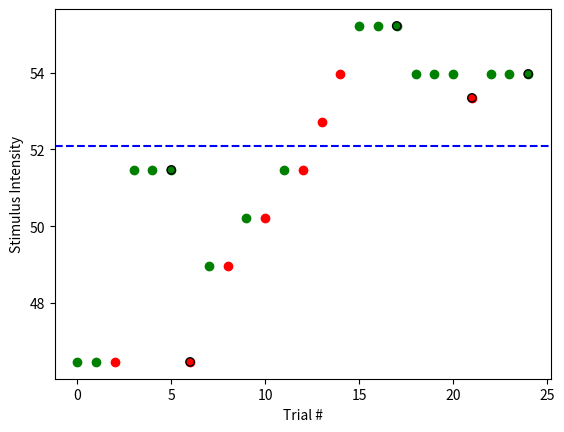

This chart was generated by the following Python code:
# -*- coding: utf-8 -*-
"""
Created on Tue Nov  7 13:02:51 2023

[redacted]
"""

import matplotlib.pyplot as plt
import numpy as np
from scipy.stats import norm
import random

def PlotStaircaseProcedure(PsychometricCurveMu = 50,
                                 PsychometricCurveSigma = 10,
                                 StimulusIntensityStart = 0, 
                                 StimulusIntensityStop = 100, 
                                 NumAFC = 2, 
                                 InitialStepSize = 5, 
                                 StepFactor = 0.5, 
                                 MaxNumTrials = 100, 
                                 MaxNumReversions = 5,
                                 Criterion = (3,1),
                                 NumInitialReversionsSkipped = 0):
    # initialize variables
    stimulus_range = np.linspace(StimulusIntensityStart, StimulusIntensityStop, 100) 
    stimulus_intensity = random.choice(stimulus_range)
    step_size = InitialStepSize
    reversion_counter = 0
    reached_criterion = False
    current_direction, new_direction = 0, 0
    cumulative_score = [0,0] #[correct, incorrect]
    intensity_values = []
    reversions = [] # stores the trial number of a reversal
    reversion_intensities = []
    chance = 1/NumAFC
    

    for trial in range(MaxNumTrials): 
        if np.random.uniform(0, 1) < norm.cdf(stimulus_intensity, loc = PsychometricCurveMu, scale = PsychometricCurveSigma) or np.random.uniform(0, 1) > chance:
            response = 1 # correct, so stimulus intensity decreases 
            color = 'green'
        else: 
            response = 0
            color = 'red'
            
        intensity_values.append(stimulus_intensity)
        
        print(f"Trial = {trial + 1}: Stimulus Intensity = {stimulus_intensity}, Response = {response}")
        
        plt.step(trial, stimulus_intensity)
        plt.scatter(trial, stimulus_intensity, color = color)
        plt.xlabel('Trial #')
        plt.ylabel('Stimulus Intensity')
        
        # Evaluate response
        if response == 1: 
            cumulative_score[0] += 1
        else:
            cumulative_score[1] +=1 
        
        # Evaluate criterion
        if cumulative_score[0] >= Criterion[0]: # if three correct responses
            new_direction = -1 # direction = down 
            stimulus_intensity = max(0, stimulus_intensity - step_size) 
            cumulative_score = [0,0]
            reached_criterion = True
        elif cumulative_score[1] == Criterion[1]: # if one wrong 
            new_direction = +1
            stimulus_intensity = min(100, stimulus_intensity + step_size)
            cumulative_score = [0,0]
            reached_criterion = True
        
        # compare new direction vs old direction 
        if reached_criterion:
            if current_direction == 0: 
                current_direction = new_direction
            elif current_direction != new_direction:
                reversion_counter += 1
                reversions.append(trial)
                reversion_intensities.append(intensity_values[trial])
                plt.scatter(trial, intensity_values[trial], facecolors = "none", edgecolors = "black")
                current_direction = new_direction
                step_size = step_size*StepFactor
            
        if reversion_counter == MaxNumReversions:
            break 
        
    if NumInitialReversionsSkipped == 0:
            staircase_threshold = sum(reversion_intensities)/len(reversion_intensities)
    else:
            staircase_threshold =  (sum(reversion_intensities) - sum(reversion_intensities[:NumInitialReversionsSkipped-1]))/(len(reversion_intensities) - NumInitialReversionsSkipped)
        
    plt.axhline(y = staircase_threshold, color='blue', linestyle='--')
    statement = print(f'Estimated Threshold: {staircase_threshold:.2f}')
    
    return plt.show(), statement

PlotStaircaseProcedure()